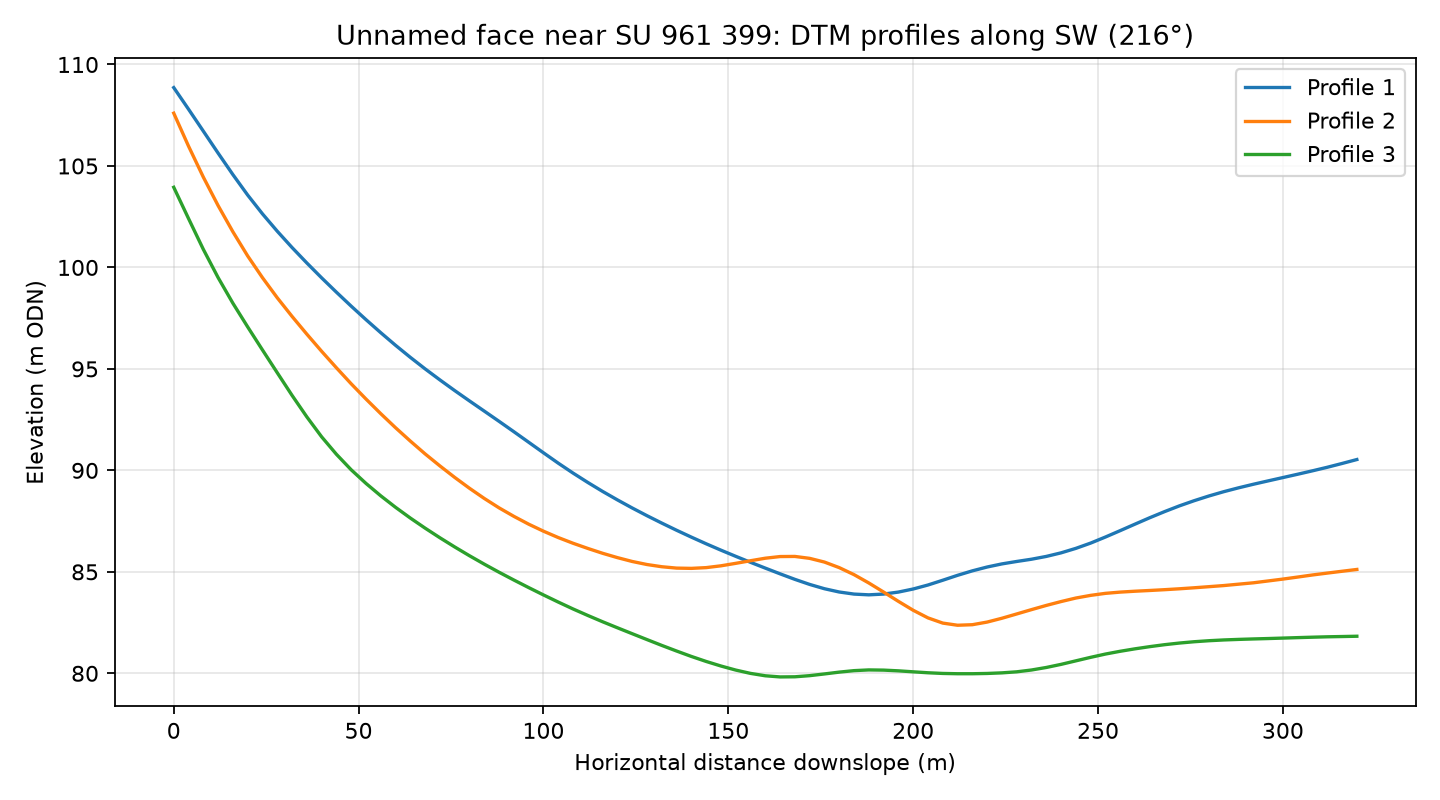

Data behind this chart, as committed beside it:
profile, distance_m, elevation_m
1, 0.0, 108.9
1, 4.0, 107.8
1, 8.0, 106.7
1, 12.0, 105.6
1, 16.0, 104.6
1, 20.0, 103.6
1, 24.0, 102.6
1, 28.0, 101.8
1, 32.0, 101
1, 36.0, 100.2
1, 40.0, 99.49
1, 44.0, 98.78
1, 48.0, 98.09
1, 52.0, 97.43
1, 56.0, 96.78
1, 60.0, 96.16
1, 64.0, 95.57
1, 68.0, 95
1, 72.0, 94.46
1, 76.0, 93.93
1, 80.0, 93.42
1, 84.0, 92.92
1, 88.0, 92.42
1, 92.0, 91.9
1, 96.0, 91.39
1, 100.0, 90.87
1, 104.0, 90.36
1, 108.0, 89.87
1, 112.0, 89.4
1, 116.0, 88.96
1, 120.0, 88.55
1, 124.0, 88.15
1, 128.0, 87.77
1, 132.0, 87.4
1, 136.0, 87.05
1, 140.0, 86.71
1, 144.0, 86.38
1, 148.0, 86.07
1, 152.0, 85.77
1, 156.0, 85.47
1, 160.0, 85.18
1, 164.0, 84.9
1, 168.0, 84.63
1, 172.0, 84.38
1, 176.0, 84.17
1, 180.0, 84.01
1, 184.0, 83.9
1, 188.0, 83.87
1, 192.0, 83.91
1, 196.0, 84
1, 200.0, 84.16
1, 204.0, 84.35
1, 208.0, 84.59
1, 212.0, 84.83
1, 216.0, 85.05
1, 220.0, 85.24
1, 224.0, 85.39
1, 228.0, 85.51
1, 232.0, 85.62
1, 236.0, 85.76
... 183 more rows
